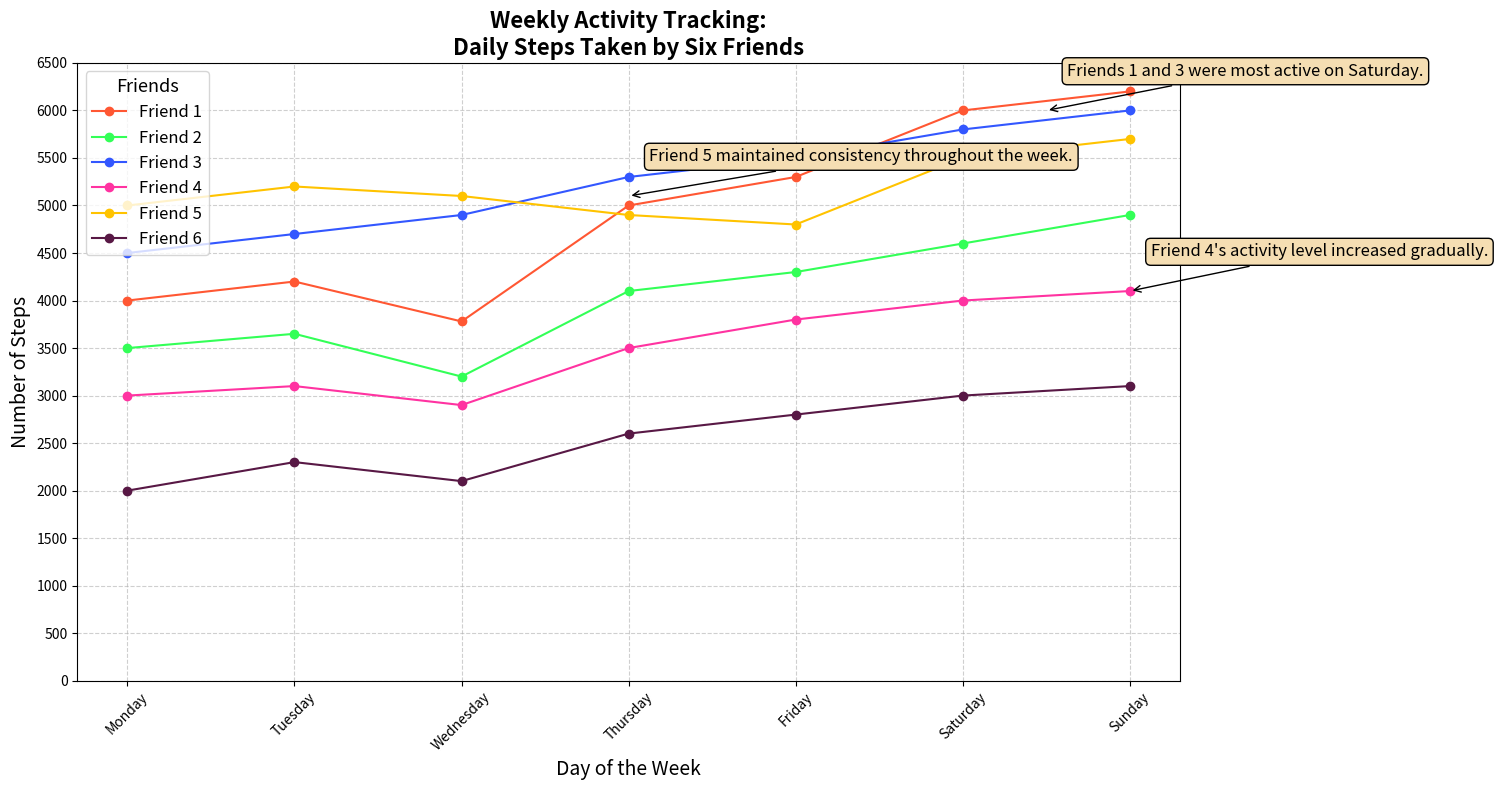

Source code (Python):
import matplotlib.pyplot as plt
import numpy as np

# Define the days of the week
days = ["Monday", "Tuesday", "Wednesday", "Thursday", "Friday", "Saturday", "Sunday"]

# Steps walked each day by each of the six friends (artificial data)
steps_friend_1 = [4000, 4200, 3780, 5000, 5300, 6000, 6200]
steps_friend_2 = [3500, 3650, 3200, 4100, 4300, 4600, 4900]
steps_friend_3 = [4500, 4700, 4900, 5300, 5500, 5800, 6000]
steps_friend_4 = [3000, 3100, 2900, 3500, 3800, 4000, 4100]
steps_friend_5 = [5000, 5200, 5100, 4900, 4800, 5500, 5700]
steps_friend_6 = [2000, 2300, 2100, 2600, 2800, 3000, 3100]

# Convert steps data to numpy arrays for easier processing
steps_data = np.array([steps_friend_1, steps_friend_2, steps_friend_3, steps_friend_4, steps_friend_5, steps_friend_6])

# Initialize the plot
fig, ax = plt.subplots(figsize=(12, 8))

# Define a new set of colors
new_colors = ['#FF5733', '#33FF57', '#3357FF', '#FF33A1', '#FFC300', '#581845']

# Plotting the data with new colors
for i, steps in enumerate(steps_data):
    ax.plot(days, steps, marker='o', linestyle='-', color=new_colors[i], label=f'Friend {i + 1}')

# Title and labels
ax.set_title("Weekly Activity Tracking:\nDaily Steps Taken by Six Friends", fontsize=16, fontweight='bold')
ax.set_xlabel("Day of the Week", fontsize=14)
ax.set_ylabel("Number of Steps", fontsize=14)

# Adding a legend
ax.legend(title="Friends", loc='upper left', fontsize=12, title_fontsize='13')

# Customizing the grid, ticks, and layout
ax.grid(True, linestyle='--', alpha=0.6)
ax.set_xticks(days)
ax.set_yticks(range(0, 7000, 500))
plt.xticks(rotation=45)
plt.tight_layout()

# Adding annotations to highlight key observations
annotations = [
    ("Friends 1 and 3 were most active on Saturday.", 5.5, 6000),
    ("Friend 4's activity level increased gradually.", 6, 4100),
    ("Friend 5 maintained consistency throughout the week.", 3, 5100)
]
for text, x, y in annotations:
    ax.annotate(text, (x, y), xytext=(15, 25), textcoords='offset points',
                arrowprops=dict(arrowstyle="->", color='black'), fontsize=12, bbox=dict(boxstyle="round,pad=0.3", edgecolor="black", facecolor="wheat"))

# Show plot
plt.show()
